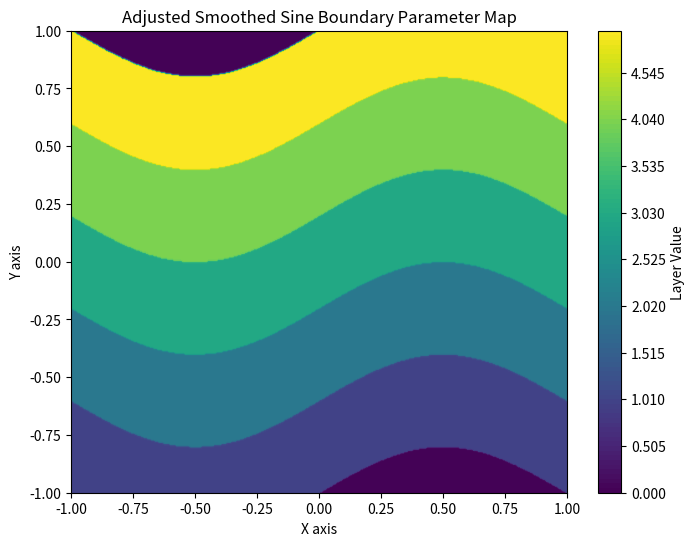

This chart was generated by the following Python code:
import numpy as np
import matplotlib.pyplot as plt
from scipy.ndimage import gaussian_filter

# Define the parameters
x = np.linspace(-1, 1, 400)
y = np.linspace(-1, 1, 400)
X, Y = np.meshgrid(x, y)

# Number of layers
num_layers = 5
layer_height = 2 / num_layers

# Construct the parameter map
param_map = np.zeros_like(X)

for i in range(num_layers):
    lower_bound = -1 + i * layer_height
    upper_bound = lower_bound + layer_height
    sine_boundary = np.sin(np.pi * X) * layer_height / 2
    in_layer = (Y >= lower_bound + sine_boundary) & (Y < upper_bound + sine_boundary)
    param_map[in_layer] = i + 1

# Apply a Gaussian filter with a smaller sigma to reduce the effect on the top and bottom layers
param_map_smoothed = gaussian_filter(param_map, sigma=0.5)

# To maintain the edge values, we can manually set the top and bottom rows to the max and min values respectively
param_map_smoothed[0, :] = param_map[0, :]
param_map_smoothed[-1, :] = param_map[-1, :]

# Re-plot the smoothed parameter map with adjusted smoothing
plt.figure(figsize=(8, 6))
plt.contourf(X, Y, param_map_smoothed, levels=np.linspace(param_map_smoothed.min(), param_map_smoothed.max(), 100), cmap='viridis')
plt.colorbar(label='Layer Value')
plt.title('Adjusted Smoothed Sine Boundary Parameter Map')
plt.xlabel('X axis')
plt.ylabel('Y axis')
plt.show()
